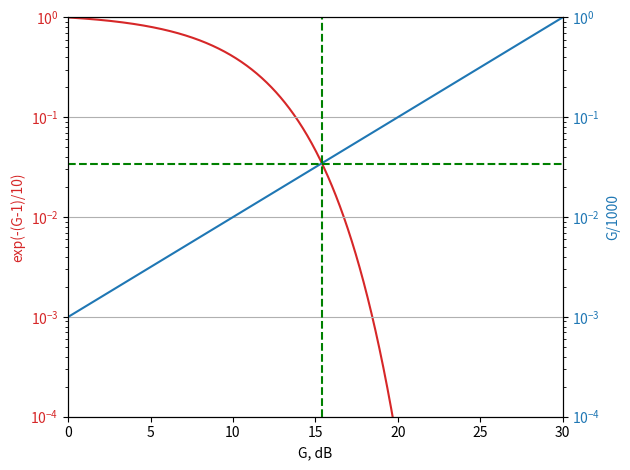

The matplotlib source for this figure:
#!/usr/bin/env python3
# -*- coding: utf-8 -*-
"""
Created on Tue Oct 20 09:33:24 2020

[redacted]
"""
import numpy as np
import math as math
import matplotlib as plt
import matplotlib.pyplot as plt
from scipy.optimize import fsolve


G_dB=np.linspace(0.001, 30, 1000)
G=10**(G_dB/10)
Y=np.exp(-(G-1)/10)
diff=abs(Y-G/1000)  #diff between Y and G/1000
int_G_dB=G_dB[np.argmin(diff)]  #find where G/1000 and Y are the same

fig, ax1 = plt.subplots()

color = 'tab:red'
ax1.set_xlabel('G, dB')
ax1.set_ylabel('exp(-(G-1)/10)', color=color)
ax1.set_ylim([1e-4,1])
ax1.plot(G_dB, Y, color=color)
ax1.tick_params(axis='y', labelcolor=color)
ax1.set_yscale('log')
ax2 = ax1.twinx()  # instantiate a second axes that shares the same x-axis

color = 'tab:blue'
ax2.set_ylabel('G/1000', color=color)  # we already handled the x-label with ax1
ax2.plot(G_dB, G/1000, color=color)
ax2.tick_params(axis='y', labelcolor=color)
ax2.set_yscale('log')
ax2.set_ylim([1e-4,1])
ax2.axvline(x=int_G_dB, color="green", label="Intercept", linestyle="dashed")
ax2.axhline(y=Y[np.argmin(diff)], color="green",linestyle="dashed")
ax2.set_xlim([0,30])

fig.tight_layout()  # otherwise the right y-label is slightly clipped
plt.grid()
plt.show()

print("Gain (dB) at intersection="+str(int_G_dB))
normal_G=10**(int_G_dB/10)
print("Gain, norm fraction: "+str(normal_G))
p_out=1e-3*normal_G
print("Outpower, mW="+str(p_out*1000))

         

#%%





    